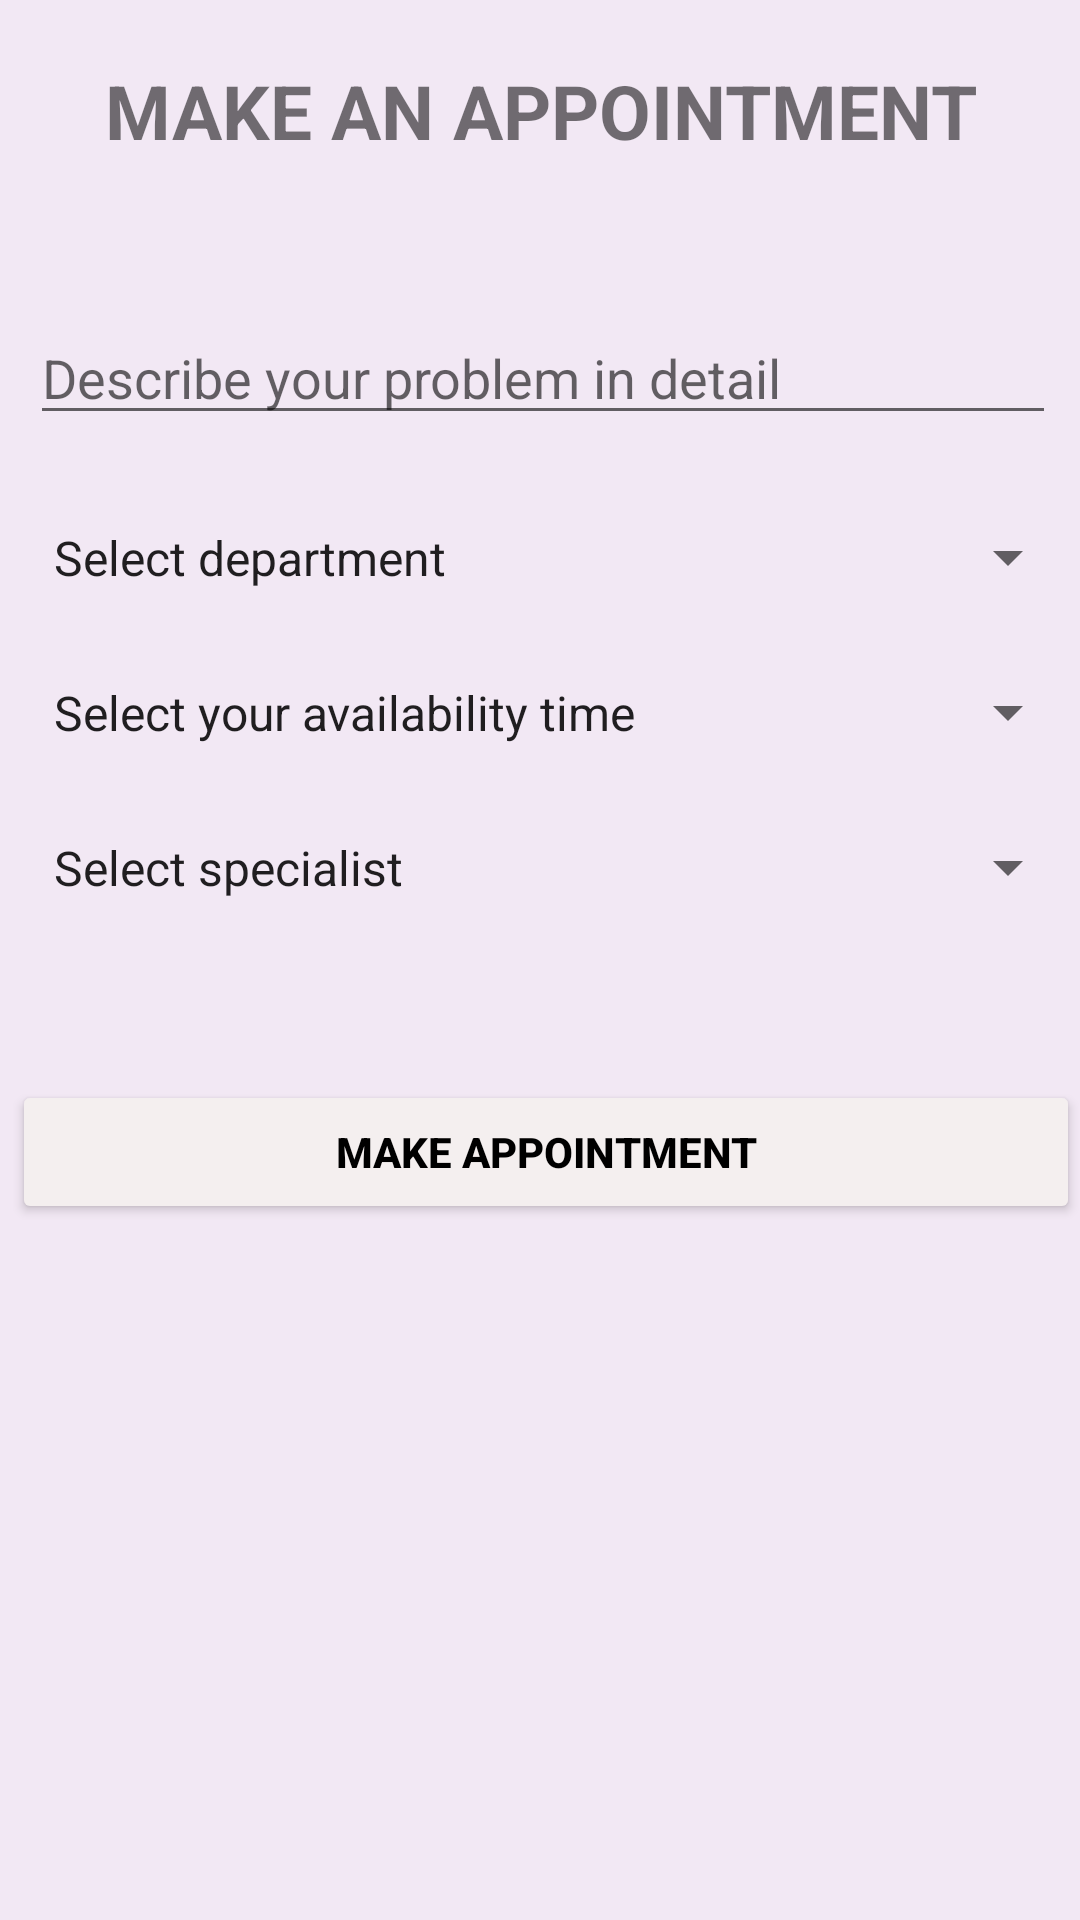

Here is an Android app screen rendered from its layout file. Give the layout XML and the strings, colors and styles it references.
<!-- AndroidManifest.xml: application theme Theme.Swasthya_2O -->
<!-- res/layout/activity_consult_doctor.xml -->
<?xml version="1.0" encoding="utf-8"?>
<RelativeLayout xmlns:android="http://schemas.android.com/apk/res/android"
    xmlns:app="http://schemas.android.com/apk/res-auto"
    xmlns:tools="http://schemas.android.com/tools"
    android:layout_width="match_parent"
    android:layout_height="match_parent"
    android:backgroundTint="#F2E8F4"
    android:background="@color/black"
    tools:context=".consultDoctor">

    <LinearLayout
        android:layout_width="match_parent"
        android:layout_height="match_parent"
        android:layout_marginTop="20dp"
        android:orientation="vertical">

        <TextView
            android:id="@+id/textView11"
            android:layout_width="match_parent"
            android:layout_height="wrap_content"
            android:gravity="center"
            android:textStyle="bold"
            android:textSize="25dp"
            android:text="MAKE AN APPOINTMENT" />

        <EditText
            android:id="@+id/problemdescription"
            android:layout_width="match_parent"
            android:layout_height="wrap_content"
            android:layout_marginTop="50dp"
            android:layout_marginLeft="10dp"
            android:layout_marginRight="8dp"
            android:hint="Describe your problem in detail"
            android:inputType="textMultiLine"
            />
        <Spinner
            android:id="@+id/departmentSpinner"
            android:layout_width="match_parent"
            android:layout_height="wrap_content"
            android:layout_marginTop="20dp"
            android:layout_gravity="center"
            android:entries="@array/department"
            android:padding="10dp"
            />
        <Spinner
            android:id="@+id/availabilitySpinner"
            android:layout_width="match_parent"
            android:layout_height="wrap_content"
            android:layout_marginTop="10dp"
            android:layout_gravity="center"
            android:entries="@array/timeframes"
            android:padding="10dp"
            />

        <Spinner
            android:id="@+id/selectSpecialist"
            android:layout_width="match_parent"
            android:layout_height="wrap_content"
            android:layout_marginTop="10dp"
            android:layout_gravity="center"
            android:entries="@array/selectSpecialist"
            android:padding="10dp"
            />
        <LinearLayout
            android:layout_width="match_parent"
            android:layout_height="wrap_content"
            android:layout_marginTop="40dp"
            android:orientation="horizontal">

            <Button
                android:id="@+id/btn_appointment"
                android:layout_width="90dp"
                android:layout_height="wrap_content"
                android:layout_marginLeft="4dp"
                android:layout_marginTop="10dp"
                android:layout_weight="1"
                android:backgroundTint="#F4EFEF"
                android:padding="13dp"
                android:paddingLeft="20dp"
                android:text="Make Appointment"
                android:textColor="@color/black"
                android:textStyle="bold"
                app:cornerRadius="5dp" />















        </LinearLayout>


    </LinearLayout>
</RelativeLayout>
<!-- resources referenced by this layout -->
<resources>
  <string-array name="department">
          <item>Select department</item>
          <item>Dentistry</item>
          <item>Surgery</item>
          <item>Cardiology</item>
          <item>Orthopedics</item>
          <item>Neurology</item>
          <item>Ophthalmology</item>
          <item>Otolaryngology</item>
          <item>Gastroenterology</item>
          <item>Pediatrics</item>
      </string-array>
  <string-array name="selectSpecialist">
          <item>Select specialist</item>
          <item>General</item>
          <item>Periodontist</item>
          <item>Orthodontist</item>
          <item>Endodontist</item>
          <item>Prosthodontist</item>
          <item>Oral and Maxillofacial Surgeon</item>
          <item>Pediatric Dentist</item>
          <item>Oral Pathologist</item>
          <item>Oral Radiologist</item>
          <item>Public Health Dentist</item>
          <item>Oral Medicine Specialist</item>
          <item>Other</item>
      </string-array>
  <string-array name="timeframes">
          <item>Select your availability time</item>
          <item>7-9 AM</item>
          <item>9-11 AM</item>
          <item>11-12 AM</item>
          <item>2-4P M</item>
          <item>4-6 PM</item>
      </string-array>
  <color name="black">#FF000000</color>
  <style name="Theme.Swasthya_2O" parent="Theme.MaterialComponents.Light.NoActionBar">
          
          <item name="colorPrimary">@color/light_green</item>
          <item name="colorPrimaryVariant">@color/light_green</item>
          <item name="colorOnPrimary">@color/white</item>
          
          <item name="colorSecondary">@color/teal_200</item>
  
          <item name="colorSecondaryVariant">@color/teal_700</item>
          <item name="colorOnSecondary">@color/black</item>
          
          <item name="android:statusBarColor" tools:targetApi="l">?attr/colorPrimaryVariant</item>
          
          <item name="android:forceDarkAllowed" tools:targetApi="q">false</item>
      </style>
  <color name="light_green">#ABFC82</color>
  <color name="white">#FFFFFFFF</color>
  <color name="teal_200">#FF03DAC5</color>
  <color name="teal_700">#FF018786</color>
</resources>
